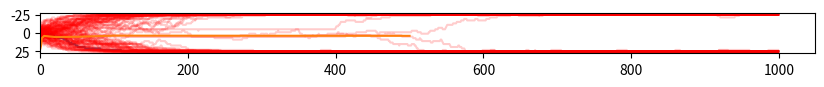

Python code for this plot:
%matplotlib inline
import matplotlib.pyplot as plt
plt.rcParams['figure.figsize'] = [10, 5]

import pdb
import numpy as np

## inspired by https://rajeshrinet.github.io/blog/2014/ising-model/

### CONFIGURATION
N           = 5 # width of lattice
M           = 5 # height of lattice
temperature = 0.5
BETA        = 1 / temperature

# initialize system
def initRandState(N, M):
    block = np.random.choice([-1, 1], size = (N, M))
    return block

def costForCenterState(state, i, j, n, m):
    centerS = state[i, j]
    neighbors = [((i + 1) % n, j), ((i - 1) % n, j),
                 (i, (j + 1) % m), (i, (j - 1) % m)]
    ## notice the % n because we impose periodic boundary conditions
    ## ignore this if it doesn't make sense - it's merely a physical constraint on the system

    interactionE = [state[x, y] * centerS for (x, y) in neighbors]
    return np.sum(interactionE)


def magnetizationForState(state):
    return np.sum(state)

# mcmc steps
def mcmcAdjust(state):
    n = state.shape[0]
    m = state.shape[1]
    x, y = np.random.randint(0, n), np.random.randint(0, m)
    centerS = state[x, y]
    cost = costForCenterState(state, x, y, n, m)
    if cost < 0:
        centerS *= -1
    elif np.random.random() < np.exp(-cost * BETA):
        centerS *= -1
    state[x, y] = centerS
    return state
    
def runState(state, n_steps, snapsteps = None):
    if snapsteps is None:
        snapsteps = np.linspace(0, n_steps, num = round(n_steps / (M * N * 100)), dtype = np.int32)
    saved_states = []
    sp = 0
    magnet_hist = []
    for i in range(n_steps):
        state = mcmcAdjust(state)
        magnet_hist.append(magnetizationForState(state))
        if sp < len(snapsteps) and i == snapsteps[sp]:
            saved_states.append(np.copy(state))
            sp += 1
    return state, saved_states, magnet_hist



### RUN A SIMULATION
init_state = initRandState(N, M)
plt.imshow(init_state)


final_state, states, magnet_hist = runState(init_state, 1000)

plt.imshow(final_state)

plt.plot(magnet_hist)

results = []
for i in range(100):
    init_state = initRandState(N, M)
    final_state, states, magnet_hist = runState(init_state, 1000)
    results.append(magnet_hist)

for mh in results:
    plt.plot(mh,'r', alpha=0.2)

results = []
temps = [0.1, 0.5, 1, 2, 5, 20, 50, 100, 500]

# mcmc steps
def mcmcAdjust(state, beta):
    n = state.shape[0]
    m = state.shape[1]
    x, y = np.random.randint(0, n), np.random.randint(0, m)
    centerS = state[x, y]
    cost = costForCenterState(state, x, y, n, m)
    if cost < 0:
        centerS *= -1
    elif np.random.random() < np.exp(-cost * beta):
        centerS *= -1
    state[x, y] = centerS
    return state
    
def runState(state, beta, n_steps, snapsteps = None):
    if snapsteps is None:
        snapsteps = np.linspace(0, n_steps, num = round(n_steps / (M * N * 100)), dtype = np.int32)
    saved_states = []
    sp = 0
    magnet_hist = []
    for i in range(n_steps):
        state = mcmcAdjust(state, beta)
        magnet_hist.append(magnetizationForState(state))
        if sp < len(snapsteps) and i == snapsteps[sp]:
            saved_states.append(np.copy(state))
            sp += 1
    return state, saved_states, magnet_hist


res = []
for temp in temps:
    temp_res = []
    for _ in range(20):
        init_state = initRandState(N, M)
        final_state, states, magnet_hist = runState(init_state, 1/temp, 100)
        temp_res.append(abs(magnet_hist[-1]))
    res.append(np.mean(temp_res))

temps

plt.plot(temps, res)

